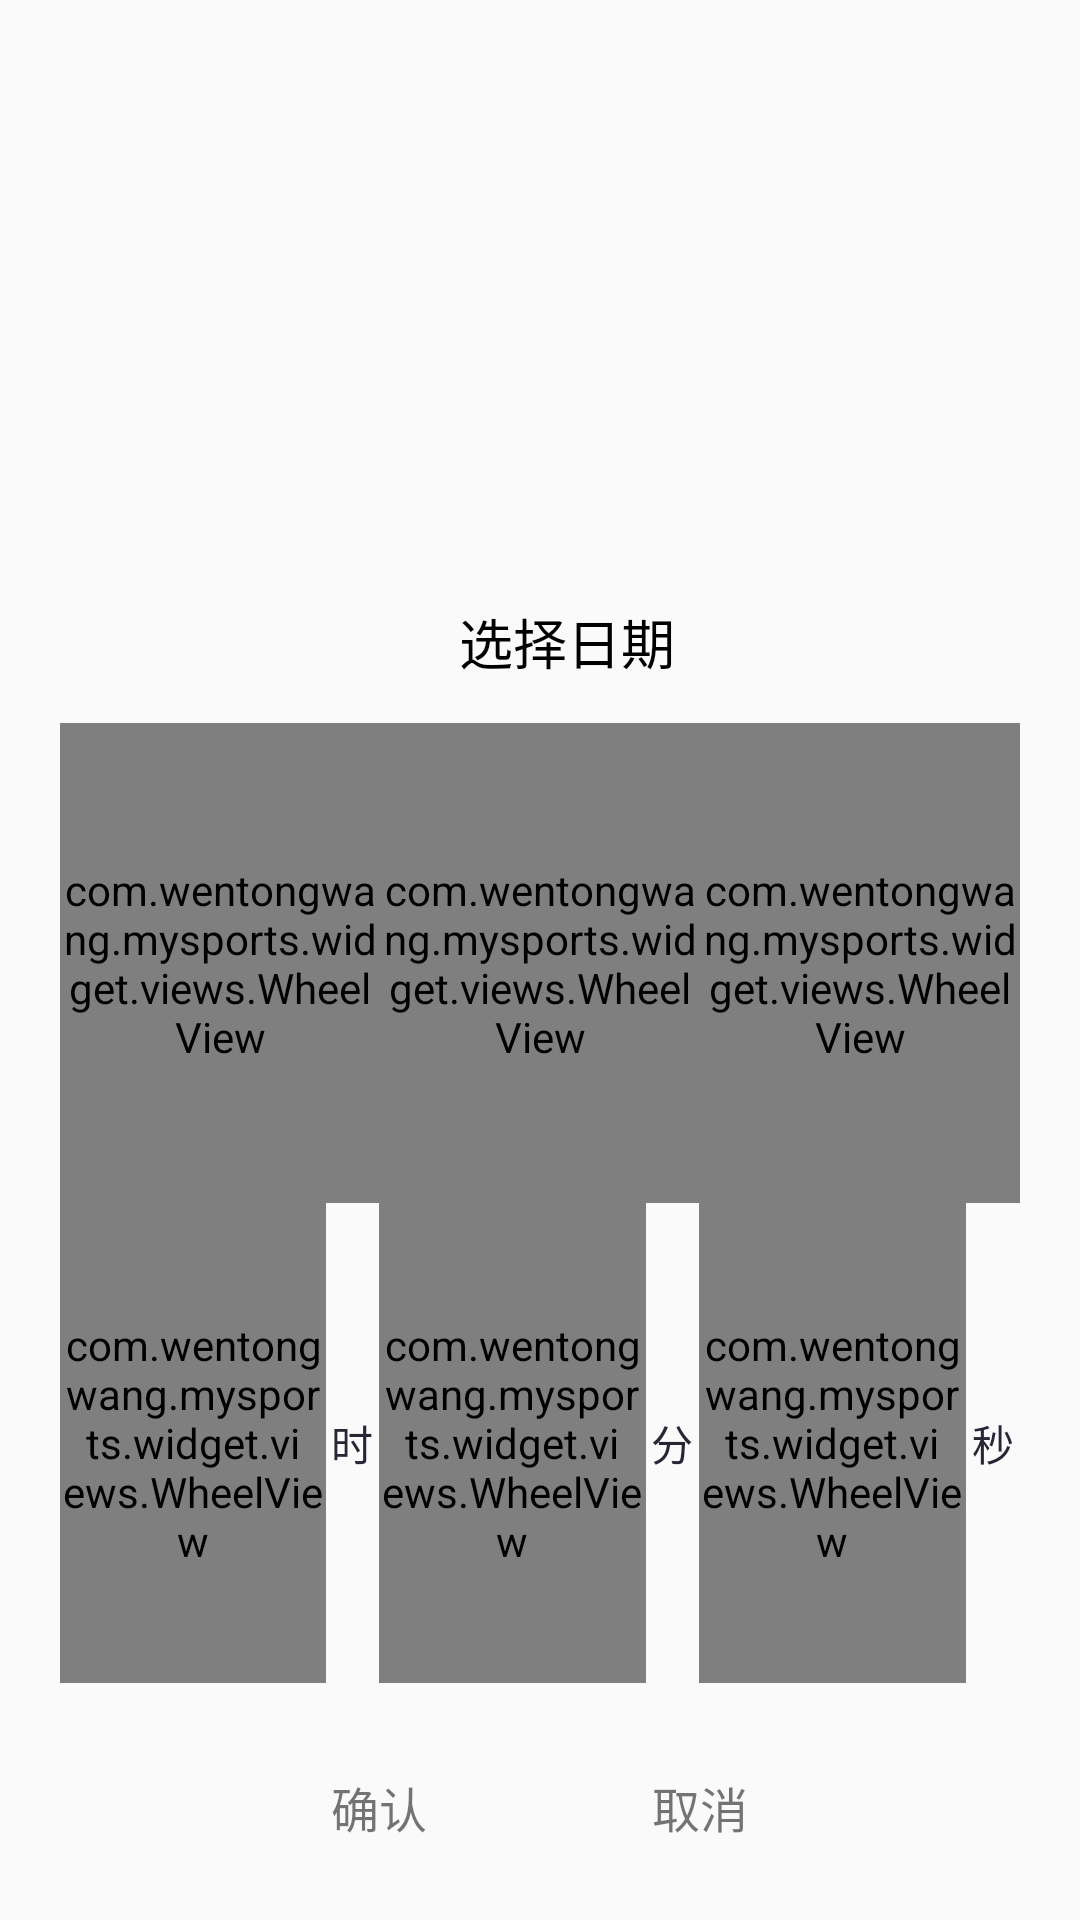

The Android layout XML behind this screen, and the referenced resources:
<!-- AndroidManifest.xml: application theme AppTheme -->
<!-- res/layout/dialog_change_time.xml -->
<?xml version="1.0" encoding="utf-8"?>
<LinearLayout xmlns:android="http://schemas.android.com/apk/res/android"
    android:id="@+id/ly_myinfo_changebirth"
    android:layout_width="match_parent"
    android:layout_height="match_parent"
    android:background="#00000000"
    android:gravity="bottom"
    android:orientation="vertical" >

    <LinearLayout
        android:id="@+id/ly_myinfo_changebirth_child"
        android:layout_width="match_parent"
        android:layout_height="wrap_content"
        android:background="@drawable/dialog_bg_selector"
        android:orientation="vertical" >

        <TextView
            android:id="@+id/tv_share_title"
            android:layout_width="match_parent"
            android:layout_height="wrap_content"
            android:layout_marginBottom="14dip"
            android:layout_marginLeft="18dip"
            android:layout_marginTop="18dip"
            android:gravity="center_horizontal"
            android:text="选择日期"
            android:textColor="#000000"
            android:textSize="18sp" />
		<LinearLayout 
	        android:layout_width="match_parent"
	        android:layout_height="160dip"
	        android:orientation="horizontal"
	        android:layout_marginLeft="20dip"
	        android:layout_marginRight="20dip"
	        android:gravity="center_vertical">
	        <com.wentongwang.mysports.widget.views.WheelView
	            android:id="@+id/wv_birth_year"
	            android:layout_width="0dip"
	            android:layout_weight="1"
	            android:layout_height="match_parent"
	            android:layout_gravity="center_vertical"
	            />
	        <com.wentongwang.mysports.widget.views.WheelView
	            android:id="@+id/wv_birth_month"
	            android:layout_width="0dip"
	            android:layout_weight="1"
	            android:layout_height="match_parent"
	            android:layout_gravity="center_vertical"
	            />
	        <com.wentongwang.mysports.widget.views.WheelView
	            android:id="@+id/wv_birth_day"
	            android:layout_width="0dip"
	            android:layout_weight="1"
	            android:layout_height="match_parent"
	            android:layout_gravity="center_vertical"
	            />
	      	    </LinearLayout>
	      	    
		<LinearLayout 
		     android:layout_width="match_parent"
	        android:layout_height="160dip"
	        android:orientation="horizontal"
	        android:layout_marginLeft="20dip"
	        android:layout_marginRight="20dip"
	        android:gravity="center_vertical"
		    >
		      <com.wentongwang.mysports.widget.views.WheelView
	            android:id="@+id/wv_birth_hour"
	            android:layout_width="0dip"
	            android:layout_weight="5"
	            android:layout_height="match_parent"
	            android:layout_gravity="center_vertical"
	            />
		      
		      <TextView 
		          android:layout_width="0dp"
		          android:layout_weight="1"
		          android:layout_height="match_parent"
		          android:text="时"
		          android:gravity="center"
		          android:textSize="14dp"
		          android:textColor="#272636"
		          />
	        <com.wentongwang.mysports.widget.views.WheelView
	            android:id="@+id/wv_birth_min"
	            android:layout_width="0dip"
	            android:layout_weight="5"
	            android:layout_height="match_parent"
	            android:layout_gravity="center_vertical"
	            />
	        <TextView 
		          android:layout_width="0dp"
		          android:layout_weight="1"
		          android:layout_height="match_parent"
		          android:text="分"
		          android:gravity="center"
		          android:textSize="14dp"
		          android:textColor="#272636"
		          />

			<com.wentongwang.mysports.widget.views.WheelView
				android:id="@+id/wv_birth_second"
				android:layout_width="0dip"
				android:layout_weight="5"
				android:layout_height="match_parent"
				android:layout_gravity="center_vertical"
				/>
			<TextView
				android:id="@+id/wv_second_unit"
				android:layout_width="0dp"
				android:layout_weight="1"
				android:layout_height="match_parent"
				android:text="秒"
				android:gravity="center"
				android:textSize="14dp"
				android:textColor="#272636"
				/>
		    
		</LinearLayout>
	    <LinearLayout 
	        android:layout_width="match_parent"
	        android:layout_height="wrap_content"
	        android:orientation="horizontal"
	        android:gravity="center"
	        android:layout_marginBottom="21dip"
	        android:layout_marginTop="25dip"
	        >
	         <TextView
                    android:id="@+id/btn_myinfo_sure"
                    android:layout_width="77dip"
                    android:layout_height="33dip"
                    android:layout_marginRight="15dip"
                    android:text="确认"
                    android:gravity="center"
                    android:textSize="16sp" />


                <TextView
                    android:id="@+id/btn_myinfo_cancel"
                    android:layout_width="77dip"
                    android:layout_height="33dip"
                    android:layout_marginLeft="15dip"
                    android:text="取消"
                    android:gravity="center"
                    android:textSize="16sp" />
	        
	    </LinearLayout>
    </LinearLayout>

</LinearLayout>
<!-- resources referenced by this layout -->
<resources>
  <style name="AppTheme" parent="Theme.AppCompat.Light.DarkActionBar">
          
          <item name="colorPrimary">#424458</item>
          <item name="colorPrimaryDark">#424458</item>
          <item name="colorAccent">#B6B6B6</item>
          <item name="windowActionBar">false</item>
          <item name="windowNoTitle">true</item>
      </style>
</resources>
